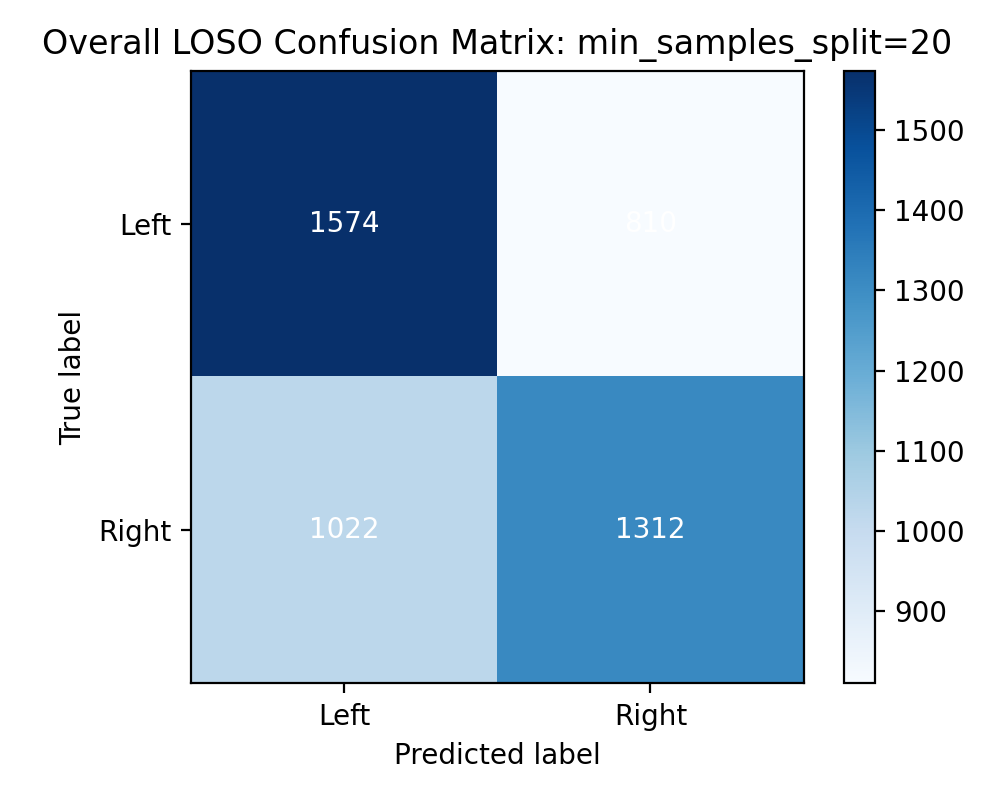

Data behind this chart, as committed beside it:
1574, 810
1022, 1312
